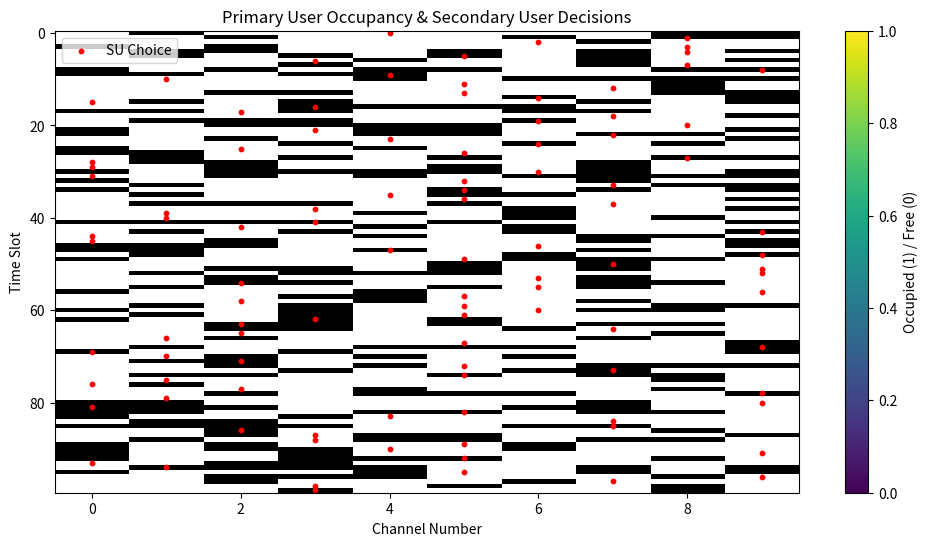

Write the Python code that produced this figure.
import random
import matplotlib.pyplot as plt

# Parameters
num_channels = 10
time_slots = 100
primary_occupancy_prob = 0.3

channel_states = []
su_choices = []
su_results = []

# Generate PU occupancy
for _ in range(time_slots):
    channels = [1 if random.random() < primary_occupancy_prob else 0 for _ in range(num_channels)]
    channel_states.append(channels)

# Simulate SU
for t in range(time_slots):
    chosen_channel = random.randint(0, num_channels - 1)  # SU picks a random channel
    su_choices.append(chosen_channel)

    if channel_states[t][chosen_channel] == 0:
        su_results.append(1)  # Success
    else:
        su_results.append(0)  # Collision

# Success rate
success_rate = sum(su_results) / time_slots * 100
print(f"SU Success Rate (Random Strategy): {success_rate:.2f}%")

# Plot PU occupancy
plt.figure(figsize=(12, 6))
plt.imshow(channel_states, aspect='auto', cmap='gray_r')
plt.scatter(su_choices, range(time_slots), c='red', s=10, label='SU Choice')
plt.xlabel('Channel Number')
plt.ylabel('Time Slot')
plt.title('Primary User Occupancy & Secondary User Decisions')
plt.legend()
plt.colorbar(label='Occupied (1) / Free (0)')
plt.show()
